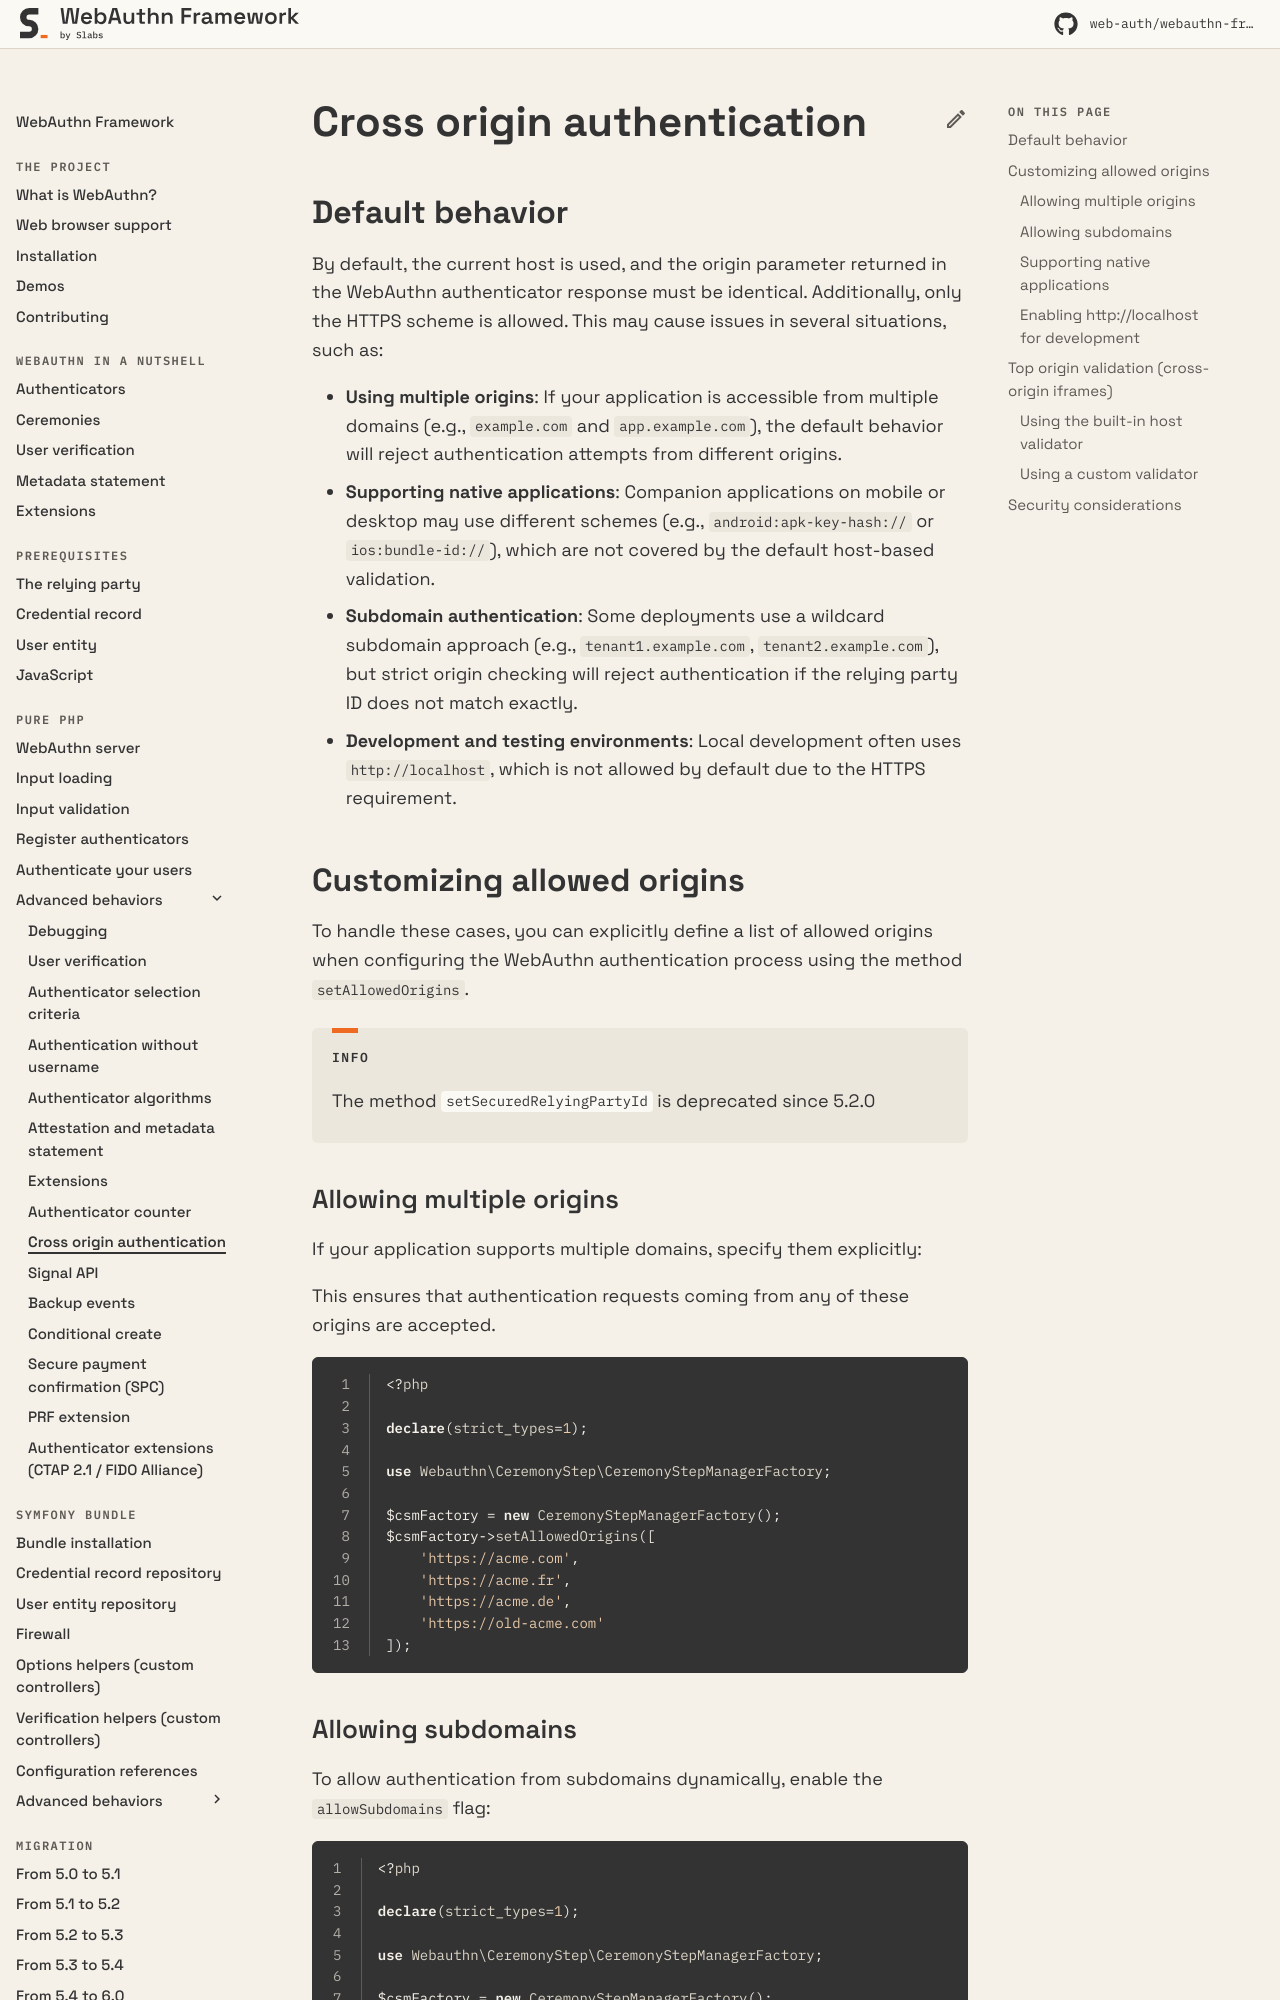

repository: web-auth/doc · page: 5.4/pure-php/advanced-behaviours/cross-origin-authentication/index.html · generator: mkdocs

# Cross origin authentication

## Default behavior

By default, the current host is used, and the origin parameter returned in the WebAuthn authenticator response must be identical. Additionally, only the HTTPS scheme is allowed. This may cause issues in several situations, such as:

* **Using multiple origins**: If your application is accessible from multiple domains (e.g., `example.com` and `app.example.com`), the default behavior will reject authentication attempts from different origins.
* **Supporting native applications**: Companion applications on mobile or desktop may use different schemes (e.g., `android:apk-key-hash://` or `ios:bundle-id://`), which are not covered by the default host-based validation.
* **Subdomain authentication**: Some deployments use a wildcard subdomain approach (e.g., `tenant1.example.com`, `tenant2.example.com`), but strict origin checking will reject authentication if the relying party ID does not match exactly.
* **Development and testing environments**: Local development often uses `http://localhost`, which is not allowed by default due to the HTTPS requirement.

## Customizing allowed origins

To handle these cases, you can explicitly define a list of allowed origins when configuring the WebAuthn authentication process using the method `setAllowedOrigins`.

!!! info

    The method `setSecuredRelyingPartyId` is deprecated since 5.2.0

### Allowing multiple origins

If your application supports multiple domains, specify them explicitly:

This ensures that authentication requests coming from any of these origins are accepted.

```php linenums="1"
<?php

declare(strict_types=1);

use Webauthn\CeremonyStep\CeremonyStepManagerFactory;

$csmFactory = new CeremonyStepManagerFactory();
$csmFactory->setAllowedOrigins([
    'https://acme.com',
    'https://acme.fr',
    'https://acme.de',
    'https://old-acme.com'
]);
```
